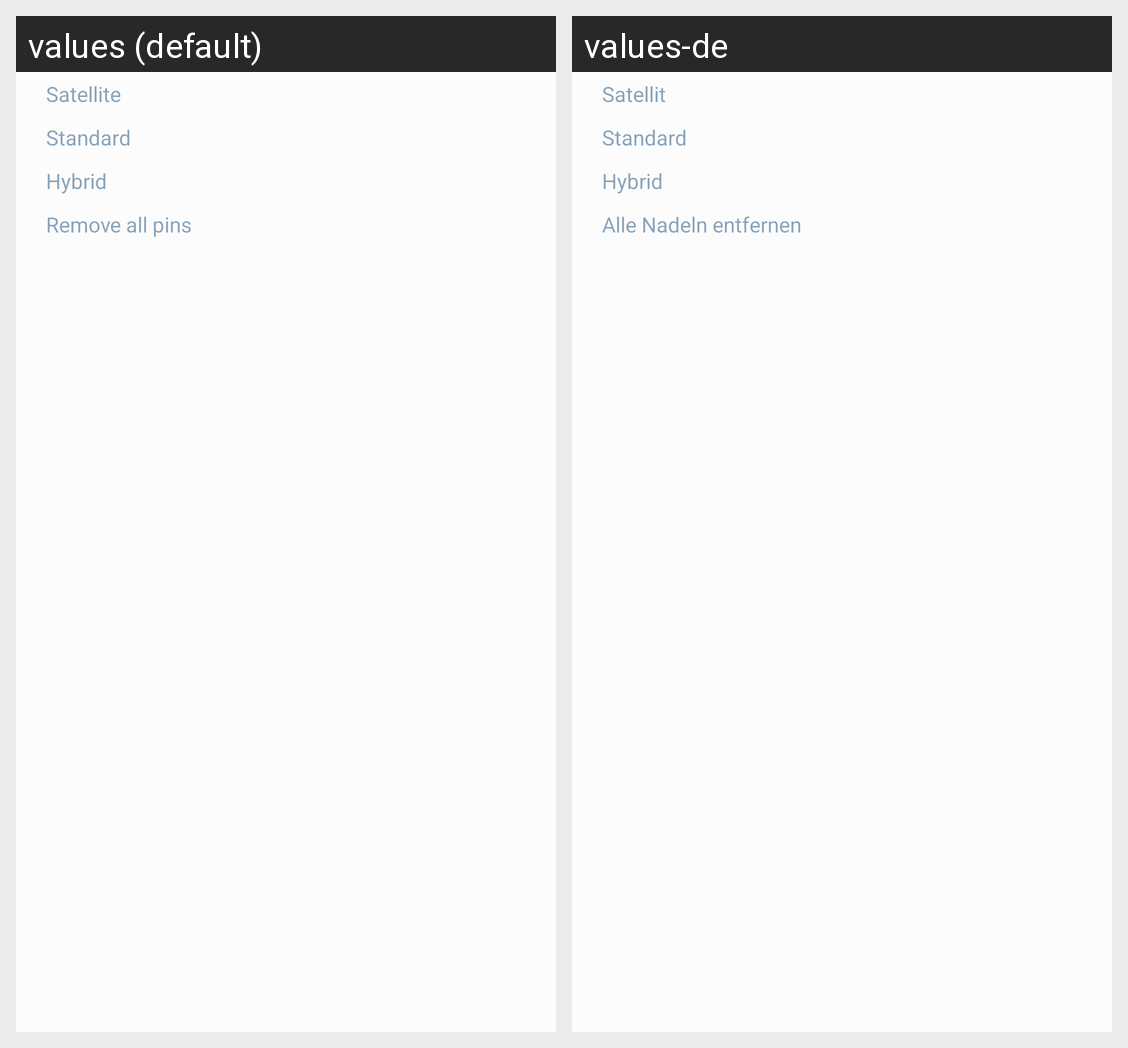

This grid shows one Android layout under two languages. Give, for every string resource on the screen, its name, the default text and each shown locale's text.
Android screen res/layout/map_options_layout.xml rendered under 2 locales, left to right: values (default), values-de. Device: Nexus 5 (rendered at 1080×1920; each locale shown at half size, 540×960, under a caption strip naming it); theme AppTheme.
Strings drawn on this screen, with the default value and each locale's value (text and hints the layout hard-codes, and strings that could not be matched under every locale, appear in the picture but are not listed):

map_satellite
  values: Satellite
  values-de: Satellit

map_standard
  values: Standard
  values-de: Standard

map_hybrid
  values: Hybrid
  values-de: Hybrid

remove_all_pins
  values: Remove all pins
  values-de: Alle Nadeln entfernen
